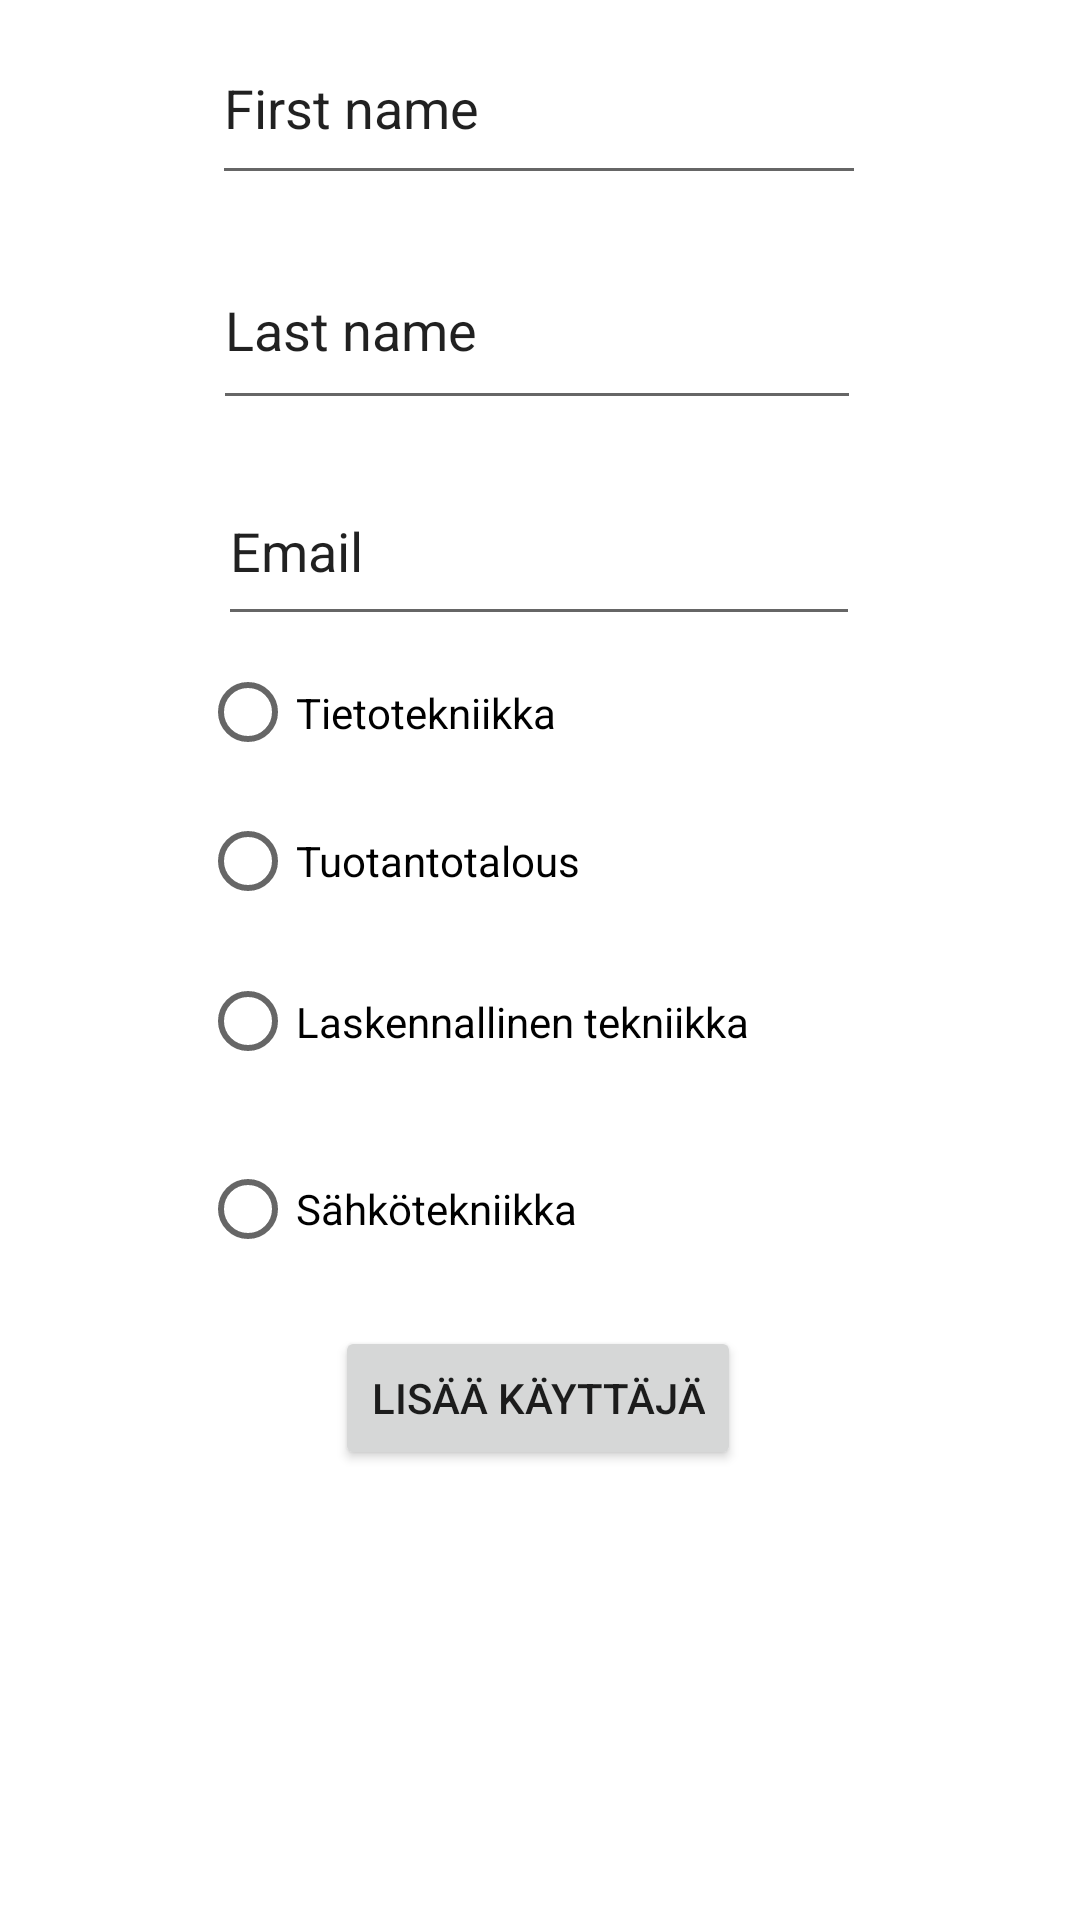

The Android layout XML behind this screen, and the referenced resources:
<!-- AndroidManifest.xml: application theme Theme.AndroidEx2 -->
<!-- res/layout/activity_add_user.xml -->
<?xml version="1.0" encoding="utf-8"?>
<androidx.constraintlayout.widget.ConstraintLayout xmlns:android="http://schemas.android.com/apk/res/android"
    xmlns:app="http://schemas.android.com/apk/res-auto"
    xmlns:tools="http://schemas.android.com/tools"
    android:layout_width="match_parent"
    android:layout_height="match_parent"
    tools:context=".AddUserActivity">

    <EditText
        android:id="@+id/txtUserFirstName"
        android:layout_width="218dp"
        android:layout_height="61dp"
        android:layout_marginTop="4dp"
        android:ems="10"
        android:inputType="textPersonName"
        android:text="First name"
        app:layout_constraintEnd_toEndOf="parent"
        app:layout_constraintHorizontal_bias="0.497"
        app:layout_constraintStart_toStartOf="parent"
        app:layout_constraintTop_toTopOf="parent" />

    <EditText
        android:id="@+id/txtUserLastName"
        android:layout_width="216dp"
        android:layout_height="63dp"
        android:layout_marginTop="12dp"
        android:ems="10"
        android:inputType="textPersonName"
        android:text="Last name"
        app:layout_constraintEnd_toEndOf="parent"
        app:layout_constraintHorizontal_bias="0.492"
        app:layout_constraintStart_toStartOf="parent"
        app:layout_constraintTop_toBottomOf="@+id/txtUserFirstName" />

    <EditText
        android:id="@+id/txtUserEmail"
        android:layout_width="214dp"
        android:layout_height="60dp"
        android:layout_marginTop="12dp"
        android:ems="10"
        android:inputType="textEmailAddress"
        android:text="Email"
        app:layout_constraintEnd_toEndOf="parent"
        app:layout_constraintHorizontal_bias="0.497"
        app:layout_constraintStart_toStartOf="parent"
        app:layout_constraintTop_toBottomOf="@+id/txtUserLastName" />

    <Button
        android:id="@+id/btnAddNewUser"
        android:layout_width="wrap_content"
        android:layout_height="wrap_content"
        android:layout_marginTop="8dp"
        android:onClick="createNewUser"
        android:text="Lisää käyttäjä"
        app:layout_constraintEnd_toEndOf="parent"
        app:layout_constraintHorizontal_bias="0.497"
        app:layout_constraintStart_toStartOf="parent"
        app:layout_constraintTop_toBottomOf="@+id/rgDegreeProgram" />

    <RadioGroup
        android:id="@+id/rgDegreeProgram"
        android:layout_width="227dp"
        android:layout_height="222dp"
        app:layout_constraintEnd_toEndOf="parent"
        app:layout_constraintStart_toStartOf="parent"
        app:layout_constraintTop_toBottomOf="@+id/txtUserEmail">

        <RadioButton
            android:id="@+id/rbTietotekniikka"
            android:layout_width="227dp"
            android:layout_height="51dp"
            android:text="Tietotekniikka" />

        <RadioButton
            android:id="@+id/rbTuotantotalous"
            android:layout_width="match_parent"
            android:layout_height="wrap_content"
            android:text="Tuotantotalous" />

        <RadioButton
            android:id="@+id/rbLaskennallinen"
            android:layout_width="match_parent"
            android:layout_height="59dp"
            android:text="Laskennallinen tekniikka" />

        <RadioButton
            android:id="@+id/rbSahkotekniikka"
            android:layout_width="match_parent"
            android:layout_height="66dp"
            android:text="Sähkötekniikka" />
    </RadioGroup>

</androidx.constraintlayout.widget.ConstraintLayout>
<!-- resources referenced by this layout -->
<resources>
  <style name="Theme.AndroidEx2" parent="Theme.MaterialComponents.DayNight.DarkActionBar">
          
          <item name="colorPrimary">@color/purple_500</item>
          <item name="colorPrimaryVariant">@color/purple_700</item>
          <item name="colorOnPrimary">@color/white</item>
          
          <item name="colorSecondary">@color/teal_200</item>
          <item name="colorSecondaryVariant">@color/teal_700</item>
          <item name="colorOnSecondary">@color/black</item>
          
          <item name="android:statusBarColor">?attr/colorPrimaryVariant</item>
          
      </style>
  <!-- not gathered from this repository: default colours our renderer supplied (Android Studio template values) -->
  <color name="purple_500">#FF6200EE</color>
  <color name="purple_700">#FF3700B3</color>
  <color name="teal_200">#FF03DAC5</color>
  <color name="teal_700">#FF018786</color>
  <color name="black">#FF000000</color>
  <color name="white">#FFFFFFFF</color>
</resources>
